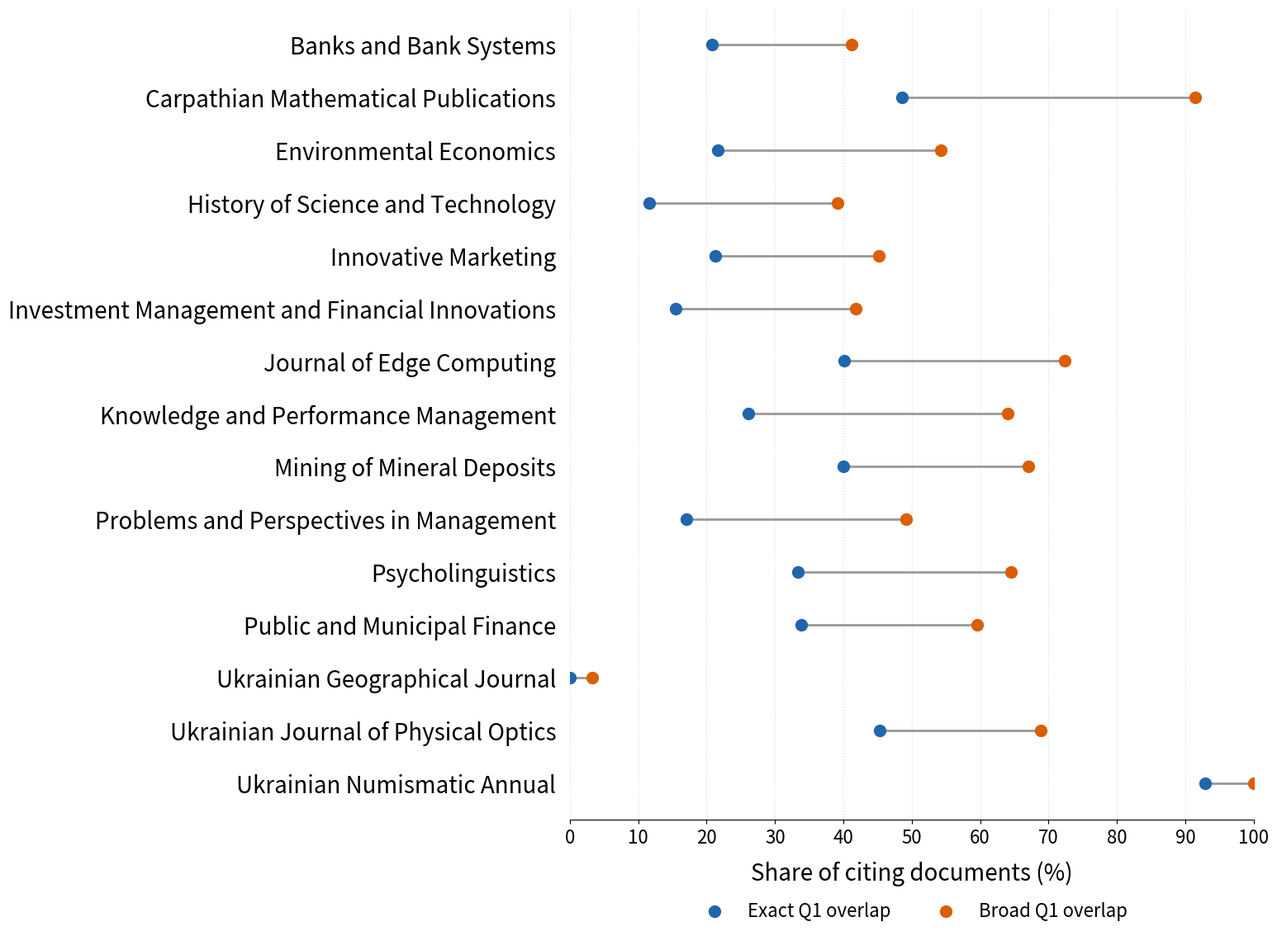

Generate this figure with matplotlib:
"""Reproduce Figure 2 for the journal classification anomalies manuscript.

Values transcribed from manuscript Tables 2; verify against source data before publication.
Requires: matplotlib, pandas.
"""
import pandas as pd
import matplotlib.pyplot as plt

data = [
    ("Banks and Bank Systems", 20.83, 41.18),
    ("Carpathian Mathematical Publications", 48.53, 91.39),
    ("Environmental Economics", 21.62, 54.23),
    ("History of Science and Technology", 11.67, 39.17),
    ("Innovative Marketing", 21.31, 45.2),
    ("Investment Management and Financial Innovations", 15.43, 41.77),
    ("Journal of Edge Computing", 40.11, 72.32),
    ("Knowledge and Performance Management", 26.1, 64.08),
    ("Mining of Mineral Deposits", 39.95, 67.03),
    ("Problems and Perspectives in Management", 17.01, 49.24),
    ("Psycholinguistics", 33.33, 64.47),
    ("Public and Municipal Finance", 33.79, 59.62),
    ("Ukrainian Geographical Journal", 0, 3.33),
    ("Ukrainian Journal of Physical Optics", 45.34, 68.84),
    ("Ukrainian Numismatic Annual", 92.86, 100),
]
df = pd.DataFrame(data, columns=["Journal", "Exact_Q1", "Broad_Q1"])

fig, ax = plt.subplots(figsize=(18, 12))
y = range(len(df))
for i, row in df.iterrows():
    ax.plot([row["Exact_Q1"], row["Broad_Q1"]], [i, i],
            color="0.60", linewidth=2, zorder=1)
ax.scatter(df["Exact_Q1"], y, color="#2166AC", s=100,
           label="Exact Q1 overlap", zorder=3)
ax.scatter(df["Broad_Q1"], y, color="#D95F02", s=100,
           label="Broad Q1 overlap", zorder=4)
ax.set_yticks(list(y))
ax.set_yticklabels(df["Journal"], fontsize=20, fontweight="medium")
ax.invert_yaxis()
ax.set_xlim(0, 100)
ax.set_xticks(range(0, 101, 10))
ax.set_xlabel("Share of citing documents (%)", fontsize=20, labelpad=12)
ax.tick_params(axis="x", labelsize=16)
ax.grid(axis="x", color="0.88", linestyle=":", linewidth=0.9)
ax.set_axisbelow(True)
for spine in ["top", "right", "left"]:
    ax.spines[spine].set_visible(False)
ax.tick_params(axis="y", length=0, pad=12)
ax.legend(loc="upper center", bbox_to_anchor=(0.5, -0.08),
          ncol=2, frameon=False, fontsize=16)
fig.subplots_adjust(left=0.51, right=0.97, top=0.97, bottom=0.15)
fig.savefig("Figure_2_Q1_ASJC_overlap.pdf", bbox_inches="tight")
fig.savefig("Figure_2_Q1_ASJC_overlap.png",
            dpi=600, bbox_inches="tight")
plt.show()
